2-way image classification set "dataset" from GitHub (YORMOMSLOVER/CV); label vocabulary: clear, slime.

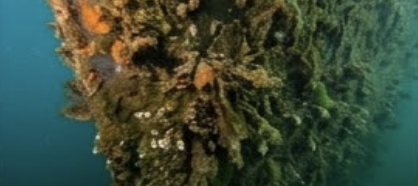
Label: slime

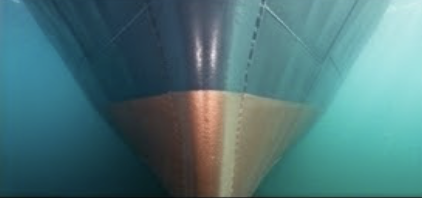
Label: clear

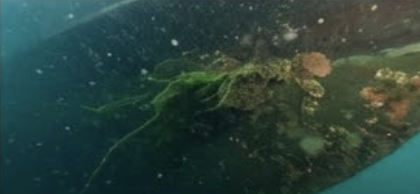
Label: slime

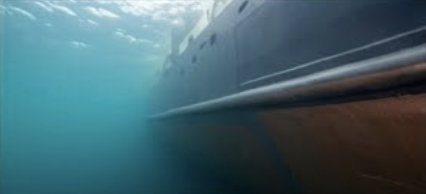
Label: clear

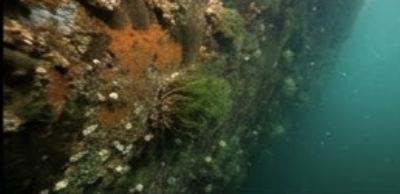
Label: slime

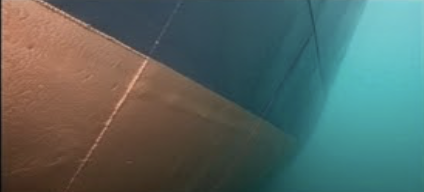
Label: clear
